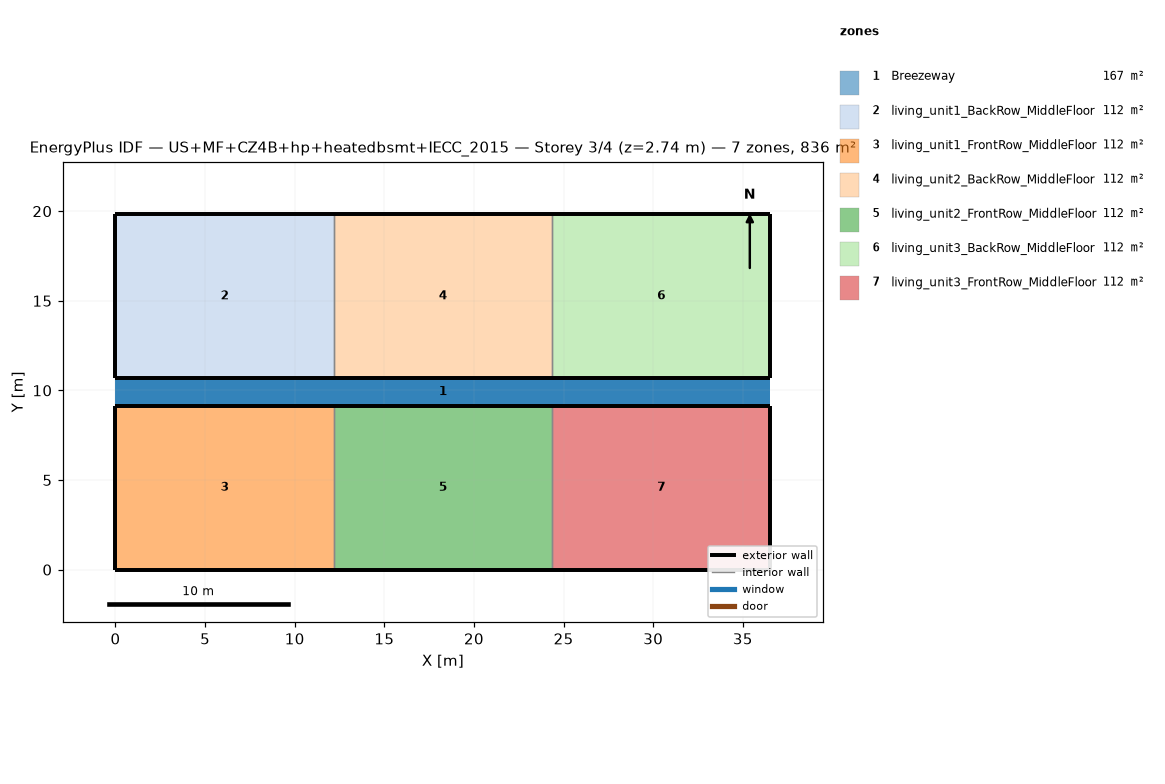
=== STOREY PLAN SPEC (per zone: floor XY polygon, exterior-wall plan segments, windows/doors) ===
zone 1: Breezeway  (167.0 m²)
  floor: (36.54, 9.16) (0.00, 9.16) (0.00, 10.68) (36.54, 10.68)
  floor: (36.54, 9.16) (0.00, 9.16) (0.00, 10.68) (36.54, 10.68)
  floor: (36.54, 9.16) (0.00, 9.16) (0.00, 10.68) (36.54, 10.68)
zone 2: living_unit1_BackRow_MiddleFloor  (111.5 m²)
  floor: (12.18, 10.68) (0.00, 10.68) (0.00, 19.84) (12.18, 19.84)
  exterior wall: (0.00, 10.68) – (12.18, 10.68)  [12.2 m]
  exterior wall: (12.18, 19.84) – (0.00, 19.84)  [12.2 m]
  exterior wall: (0.00, 19.84) – (0.00, 10.68)  [9.2 m]
  interior walls: 1
zone 3: living_unit1_FrontRow_MiddleFloor  (111.5 m²)
  floor: (12.18, 0.00) (0.00, 0.00) (0.00, 9.16) (12.18, 9.16)
  exterior wall: (0.00, 0.00) – (12.18, 0.00)  [12.2 m]
  exterior wall: (12.18, 9.16) – (0.00, 9.16)  [12.2 m]
  exterior wall: (0.00, 9.16) – (0.00, 0.00)  [9.2 m]
  interior walls: 1
zone 4: living_unit2_BackRow_MiddleFloor  (111.5 m²)
  floor: (24.36, 10.68) (12.18, 10.68) (12.18, 19.84) (24.36, 19.84)
  exterior wall: (12.18, 10.68) – (24.36, 10.68)  [12.2 m]
  exterior wall: (24.36, 19.84) – (12.18, 19.84)  [12.2 m]
  interior walls: 2
zone 5: living_unit2_FrontRow_MiddleFloor  (111.5 m²)
  floor: (24.36, 0.00) (12.18, 0.00) (12.18, 9.16) (24.36, 9.16)
  exterior wall: (12.18, 0.00) – (24.36, 0.00)  [12.2 m]
  exterior wall: (24.36, 9.16) – (12.18, 9.16)  [12.2 m]
  interior walls: 2
zone 6: living_unit3_BackRow_MiddleFloor  (111.5 m²)
  floor: (36.54, 10.68) (24.36, 10.68) (24.36, 19.84) (36.54, 19.84)
  exterior wall: (24.36, 10.68) – (36.54, 10.68)  [12.2 m]
  exterior wall: (36.54, 10.68) – (36.54, 19.84)  [9.2 m]
  exterior wall: (36.54, 19.84) – (24.36, 19.84)  [12.2 m]
  interior walls: 1
zone 7: living_unit3_FrontRow_MiddleFloor  (111.5 m²)
  floor: (36.54, 0.00) (24.36, 0.00) (24.36, 9.16) (36.54, 9.16)
  exterior wall: (24.36, 0.00) – (36.54, 0.00)  [12.2 m]
  exterior wall: (36.54, 0.00) – (36.54, 9.16)  [9.2 m]
  exterior wall: (36.54, 9.16) – (24.36, 9.16)  [12.2 m]
  interior walls: 1

=== DERIVED (storey summary) ===
Building: US+MF+CZ4B+hp+heatedbsmt+IECC_2015
Storey: 3 of 4  (floor level z = 2.74 m)
Storey gross floor area: 836.2 m²
Zones on this storey: 7
  - Breezeway: floor 167.0 m²
  - living_unit1_BackRow_MiddleFloor: floor 111.5 m²; exterior wall 33.5 m (86.9 m²); WWR 0.0%
  - living_unit1_FrontRow_MiddleFloor: floor 111.5 m²; exterior wall 33.5 m (86.9 m²); WWR 0.0%
  - living_unit2_BackRow_MiddleFloor: floor 111.5 m²; exterior wall 24.4 m (63.1 m²); WWR 0.0%
  - living_unit2_FrontRow_MiddleFloor: floor 111.5 m²; exterior wall 24.4 m (63.1 m²); WWR 0.0%
  - living_unit3_BackRow_MiddleFloor: floor 111.5 m²; exterior wall 33.5 m (86.9 m²); WWR 0.0%
  - living_unit3_FrontRow_MiddleFloor: floor 111.5 m²; exterior wall 33.5 m (86.9 m²); WWR 0.0%
Zone adjacency (shared interzone walls):
  - living_unit1_BackRow_MiddleFloor ↔ living_unit2_BackRow_MiddleFloor
  - living_unit1_FrontRow_MiddleFloor ↔ living_unit2_FrontRow_MiddleFloor
  - living_unit2_BackRow_MiddleFloor ↔ living_unit3_BackRow_MiddleFloor
  - living_unit2_FrontRow_MiddleFloor ↔ living_unit3_FrontRow_MiddleFloor